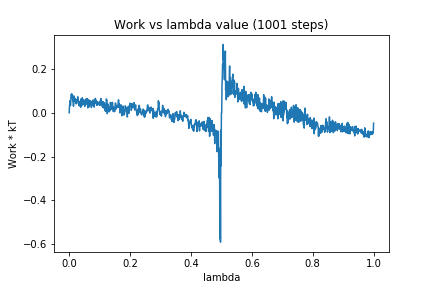

The table this chart was drawn from, first rows:
0, 0.0
1, 0.03247
2, 0.04184
3, 0.05568
4, 0.03282
5, 0.04923
6, 0.06521
7, 0.08466
8, 0.06599
9, 0.08569
10, 0.06584
11, 0.06277
12, 0.05484
13, 0.05706
14, 0.02986
15, 0.0771
16, 0.06952
17, 0.0532
18, 0.06042
19, 0.06228
20, 0.06528
21, 0.04187
22, 0.05779
23, 0.05878
24, 0.04101
25, 0.05317
26, 0.05743
27, 0.0616
28, 0.0728
29, 0.05138
30, 0.05882
31, 0.04637
32, 0.0343
33, 0.03179
34, 0.05062
35, 0.04365
36, 0.03037
37, 0.04259
38, 0.02532
39, 0.06358
40, 0.04397
41, 0.03561
42, 0.03854
43, 0.06826
44, 0.03559
45, 0.05074
46, 0.05999
47, 0.04063
48, 0.04679
49, 0.05791
50, 0.0552
51, 0.02897
52, 0.03768
53, 0.04117
54, 0.03713
55, 0.0627
56, 0.04577
57, 0.06296
58, 0.04981
59, 0.04002
60, 0.06442
... 940 more rows
